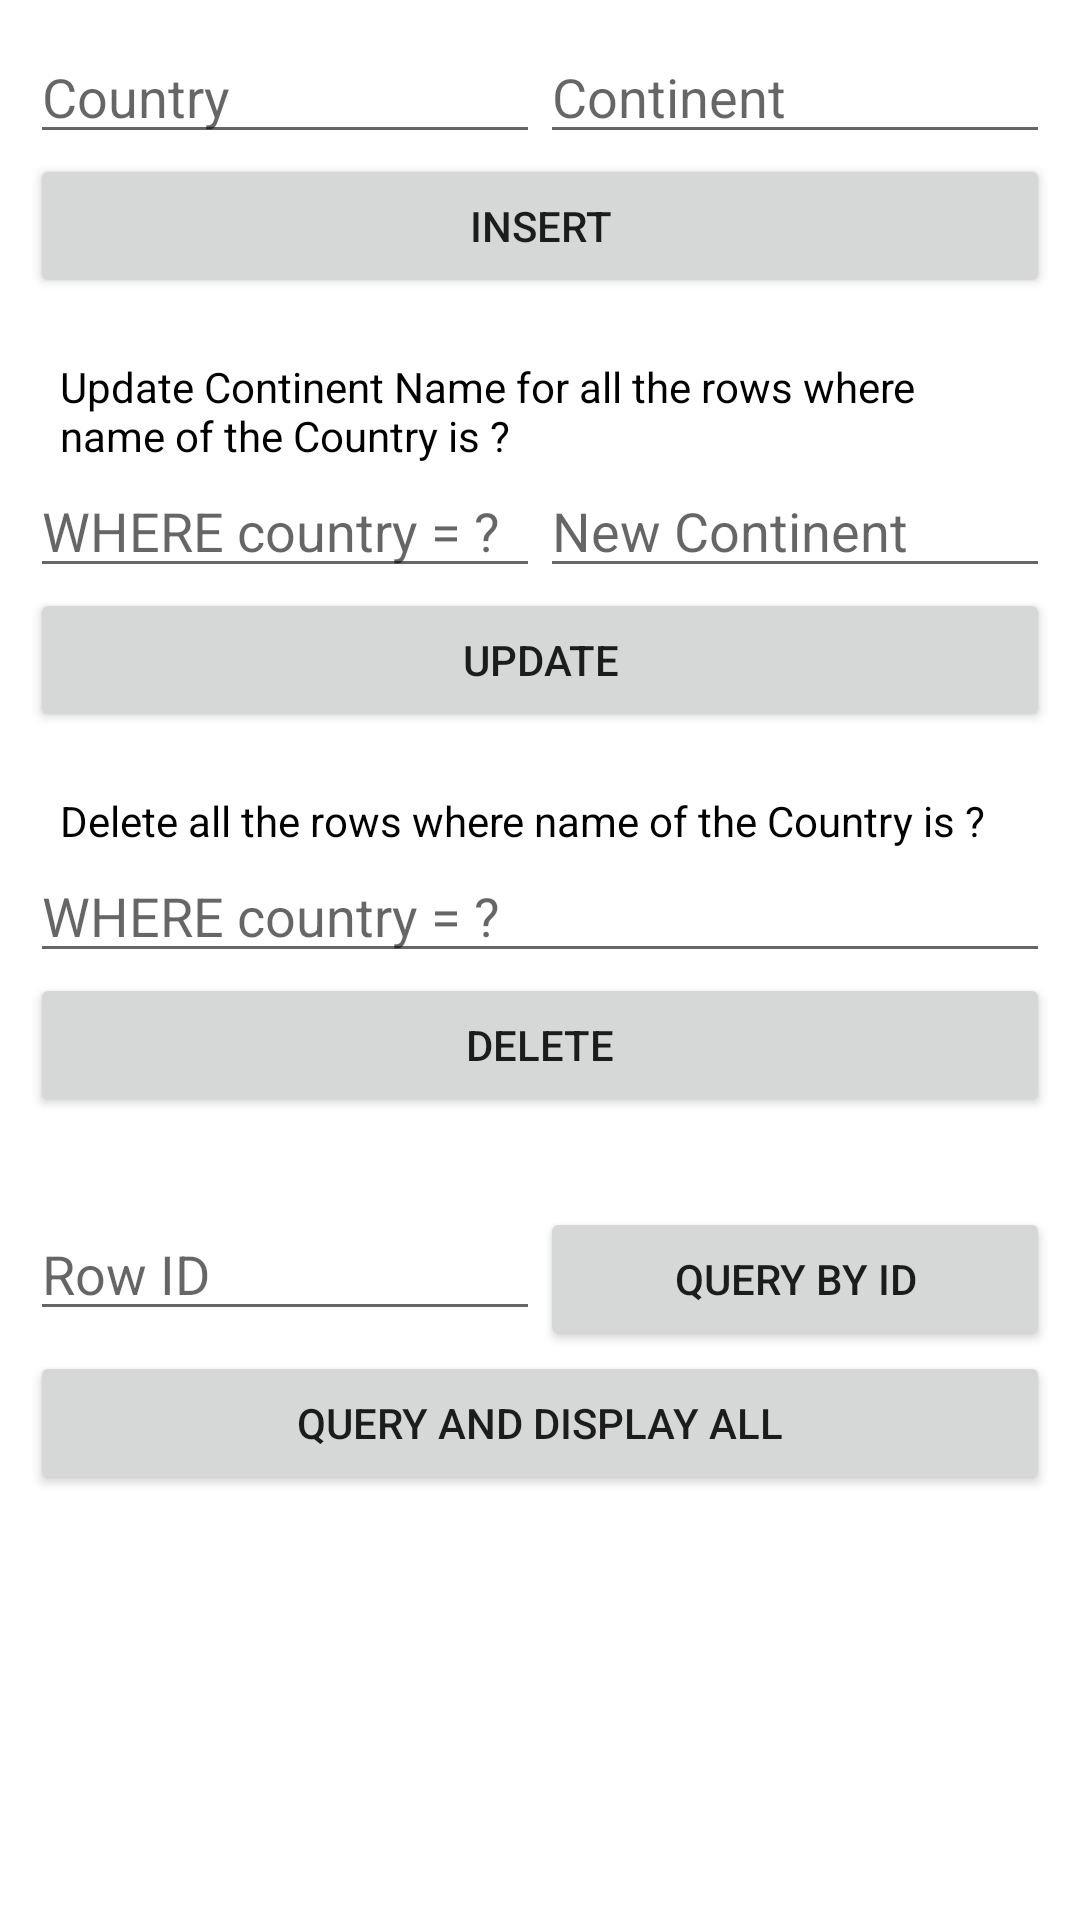

Here is an Android app screen rendered from its layout file. Give the layout XML and the strings, colors and styles it references.
<!-- AndroidManifest.xml: application theme Theme.ContentProvDemo -->
<!-- res/layout/activity_main.xml -->
<?xml version="1.0" encoding="utf-8"?>
<ScrollView
	xmlns:android="http://schemas.android.com/apk/res/android"
	xmlns:tools="http://schemas.android.com/tools"
	android:layout_width="match_parent"
	android:layout_height="match_parent"
	android:orientation="vertical"
	android:padding="10dp"
	tools:context=".MainActivity">

	<LinearLayout
		android:layout_width="match_parent"
		android:layout_height="wrap_content"
		android:orientation="vertical">

		<LinearLayout
			android:layout_width="match_parent"
			android:layout_height="wrap_content"
			android:orientation="horizontal">

			<EditText
				android:id="@+id/etCountry"
				android:layout_width="0dp"
				android:layout_height="wrap_content"
				android:layout_weight="1"
				android:hint="Country"/>

			<EditText
				android:id="@+id/etContinent"
				android:layout_width="0dp"
				android:layout_height="wrap_content"
				android:layout_weight="1"
				android:hint="Continent"/>

		</LinearLayout>

		<Button
			android:id="@+id/btnInsert"
			android:layout_width="match_parent"
			android:layout_height="wrap_content"
			android:text="Insert"/>

		<TextView
			android:layout_width="match_parent"
			android:layout_height="wrap_content"
			android:layout_marginLeft="10dp"
			android:layout_marginRight="10dp"
			android:layout_marginTop="20dp"
			android:text="Update Continent Name for all the rows where name of the Country is ?"
			android:textColor="#000"/>

		<LinearLayout
			android:layout_width="match_parent"
			android:layout_height="wrap_content"
			android:orientation="horizontal">

			<EditText
				android:id="@+id/etWhereToUpdate"
				android:layout_width="0dp"
				android:layout_height="wrap_content"
				android:layout_weight="1"
				android:hint="WHERE country = ?"/>

			<EditText
				android:id="@+id/etUpdateContinent"
				android:layout_width="0dp"
				android:layout_height="wrap_content"
				android:layout_weight="1"
				android:hint="New Continent"/>

		</LinearLayout>

		<Button
			android:id="@+id/btnUpdate"
			android:layout_width="match_parent"
			android:layout_height="wrap_content"
			android:text="Update"/>

		<TextView
			android:layout_width="match_parent"
			android:layout_height="wrap_content"
			android:layout_marginLeft="10dp"
			android:layout_marginRight="10dp"
			android:layout_marginTop="20dp"
			android:text="Delete all the rows where name of the Country is ?"
			android:textColor="#000"/>

		<EditText
			android:id="@+id/etWhereToDelete"
			android:layout_width="match_parent"
			android:layout_height="wrap_content"
			android:hint="WHERE country = ?"/>

		<Button
			android:id="@+id/btnDelete"
			android:layout_width="match_parent"
			android:layout_height="wrap_content"
			android:text="Delete"/>

		<LinearLayout
			android:layout_width="match_parent"
			android:layout_height="wrap_content"
			android:layout_marginTop="30dp"
			android:orientation="horizontal">

			<EditText
				android:id="@+id/etQueryByRowId"
				android:layout_width="0dp"
				android:layout_height="wrap_content"
				android:layout_weight="1"
				android:hint="Row ID"/>

			<Button
				android:id="@+id/btnQueryByID"
				android:layout_width="0dp"
				android:layout_height="wrap_content"
				android:layout_weight="1"
				android:text="Query By ID"/>

		</LinearLayout>

		<Button
			android:id="@+id/btnDisplayAll"
			android:layout_width="match_parent"
			android:layout_height="wrap_content"
			android:text="Query and Display All"/>

	</LinearLayout>

</ScrollView>
<!-- resources referenced by this layout -->
<resources>
  <style name="Theme.ContentProvDemo" parent="Theme.MaterialComponents.DayNight.DarkActionBar">
          
          <item name="colorPrimary">@color/purple_500</item>
          <item name="colorPrimaryVariant">@color/purple_700</item>
          <item name="colorOnPrimary">@color/white</item>
          
          <item name="colorSecondary">@color/teal_200</item>
          <item name="colorSecondaryVariant">@color/teal_700</item>
          <item name="colorOnSecondary">@color/black</item>
          
          <item name="android:statusBarColor" tools:targetApi="l">?attr/colorPrimaryVariant</item>
          
      </style>
  <!-- not gathered from this repository: default colours our renderer supplied (Android Studio template values) -->
  <color name="purple_500">#FF6200EE</color>
  <color name="purple_700">#FF3700B3</color>
  <color name="teal_200">#FF03DAC5</color>
  <color name="teal_700">#FF018786</color>
  <color name="black">#FF000000</color>
  <color name="white">#FFFFFFFF</color>
</resources>
